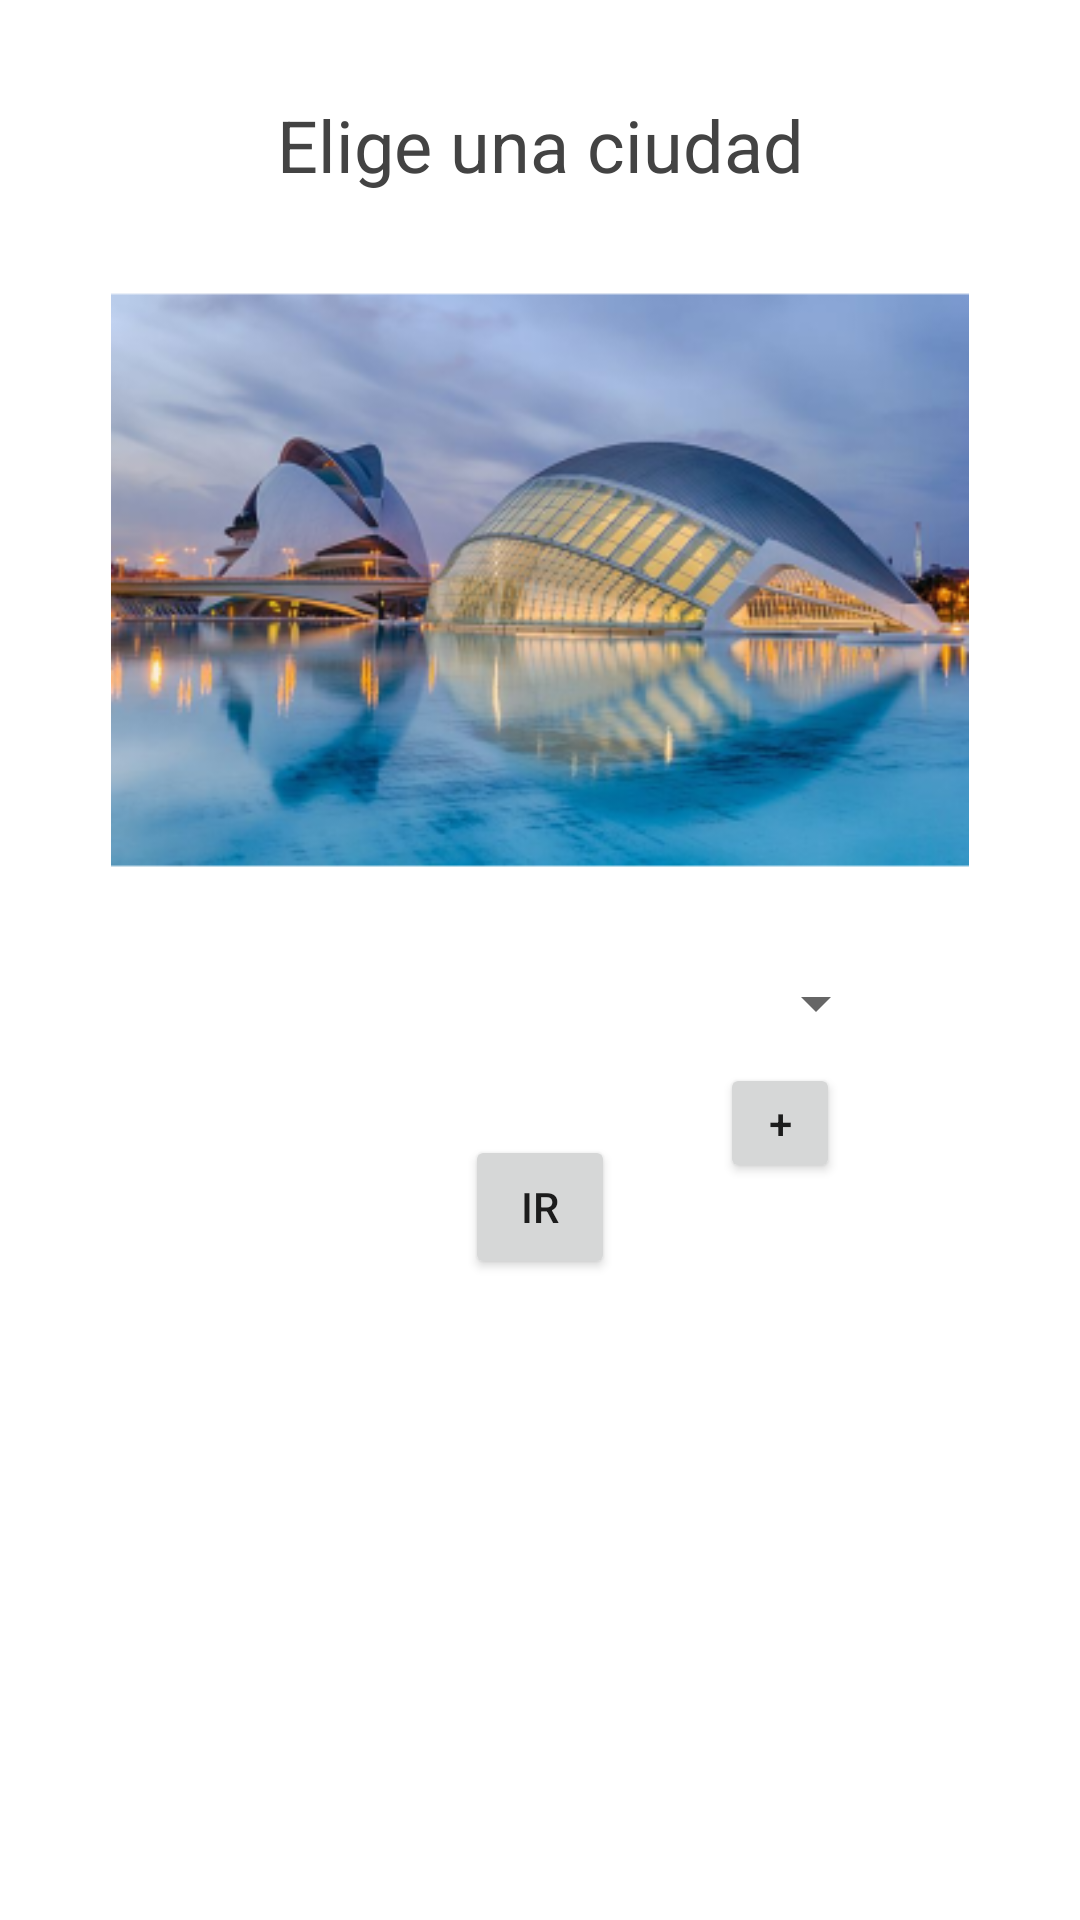

Write the Android layout XML for this screen, with the resource values it uses.
<!-- AndroidManifest.xml: application theme Theme.ProyectoDamDaw -->
<!-- res/layout/city_view.xml -->
<?xml version="1.0" encoding="utf-8"?>
<androidx.constraintlayout.widget.ConstraintLayout xmlns:android="http://schemas.android.com/apk/res/android"
    xmlns:app="http://schemas.android.com/apk/res-auto"
    xmlns:tools="http://schemas.android.com/tools"
    android:layout_width="match_parent"
    android:layout_height="match_parent">

    <TextView
        android:id="@+id/enunciadoCiudad"
        android:layout_width="wrap_content"
        android:layout_height="wrap_content"
        android:layout_marginTop="32dp"
        android:text="Elige una ciudad"
        android:textColor="@color/titulo"
        android:textSize="24sp"
        app:layout_constraintEnd_toEndOf="parent"
        app:layout_constraintStart_toStartOf="parent"
        app:layout_constraintTop_toTopOf="parent" />

    <Spinner
        android:id="@+id/spinner"
        android:layout_width="0dp"
        android:layout_height="wrap_content"
        android:layout_marginStart="64dp"
        android:layout_marginTop="16dp"
        android:layout_marginEnd="64dp"
        app:layout_constraintEnd_toEndOf="parent"
        app:layout_constraintHorizontal_bias="0.0"
        app:layout_constraintStart_toStartOf="parent"
        app:layout_constraintTop_toBottomOf="@+id/fotodisplay" />

    <Button
        android:id="@+id/ir"
        android:layout_width="50dp"
        android:layout_height="0dp"
        android:layout_marginTop="32dp"
        android:text="Ir"
        app:layout_constraintEnd_toEndOf="parent"
        app:layout_constraintStart_toStartOf="parent"
        app:layout_constraintTop_toBottomOf="@+id/spinner" />

    <ImageView
        android:id="@+id/fotodisplay"
        android:layout_width="286dp"
        android:layout_height="226dp"
        android:layout_marginTop="16dp"
        android:scaleType="centerCrop"
        app:layout_constraintEnd_toEndOf="@+id/spinner"
        app:layout_constraintStart_toStartOf="@+id/spinner"
        app:layout_constraintTop_toBottomOf="@+id/enunciadoCiudad"
        app:srcCompat="@mipmap/vlc1_foreground" />

    <Button
        android:id="@+id/añadir"
        android:layout_width="40dp"
        android:layout_height="40dp"
        android:layout_marginTop="8dp"
        android:layout_marginEnd="16dp"
        android:text="+"
        app:layout_constraintEnd_toEndOf="@+id/spinner"
        app:layout_constraintTop_toBottomOf="@+id/spinner" />

</androidx.constraintlayout.widget.ConstraintLayout>
<!-- resources referenced by this layout -->
<resources>
  <color name="titulo">#434343</color>
  <!-- mipmap vlc1_foreground: png bitmap (mipmap-hdpi, 46855 bytes) -->
  <style name="Theme.ProyectoDamDaw" parent="Theme.MaterialComponents.DayNight.DarkActionBar">
          
          <item name="colorPrimary">@color/purple_500</item>
          <item name="colorPrimaryVariant">@color/purple_700</item>
          <item name="colorOnPrimary">@color/white</item>
          
          <item name="colorSecondary">@color/teal_200</item>
          <item name="colorSecondaryVariant">@color/teal_700</item>
          <item name="colorOnSecondary">@color/black</item>
          
          <item name="android:statusBarColor" tools:targetApi="l">?attr/colorPrimaryVariant</item>
          
      </style>
  <color name="white">#FFFFFFFF</color>
  <color name="black">#FF000000</color>
  <!-- not gathered from this repository: default colours our renderer supplied (Android Studio template values) -->
  <color name="purple_500">#FF6200EE</color>
  <color name="purple_700">#FF3700B3</color>
  <color name="teal_200">#FF03DAC5</color>
  <color name="teal_700">#FF018786</color>
</resources>
